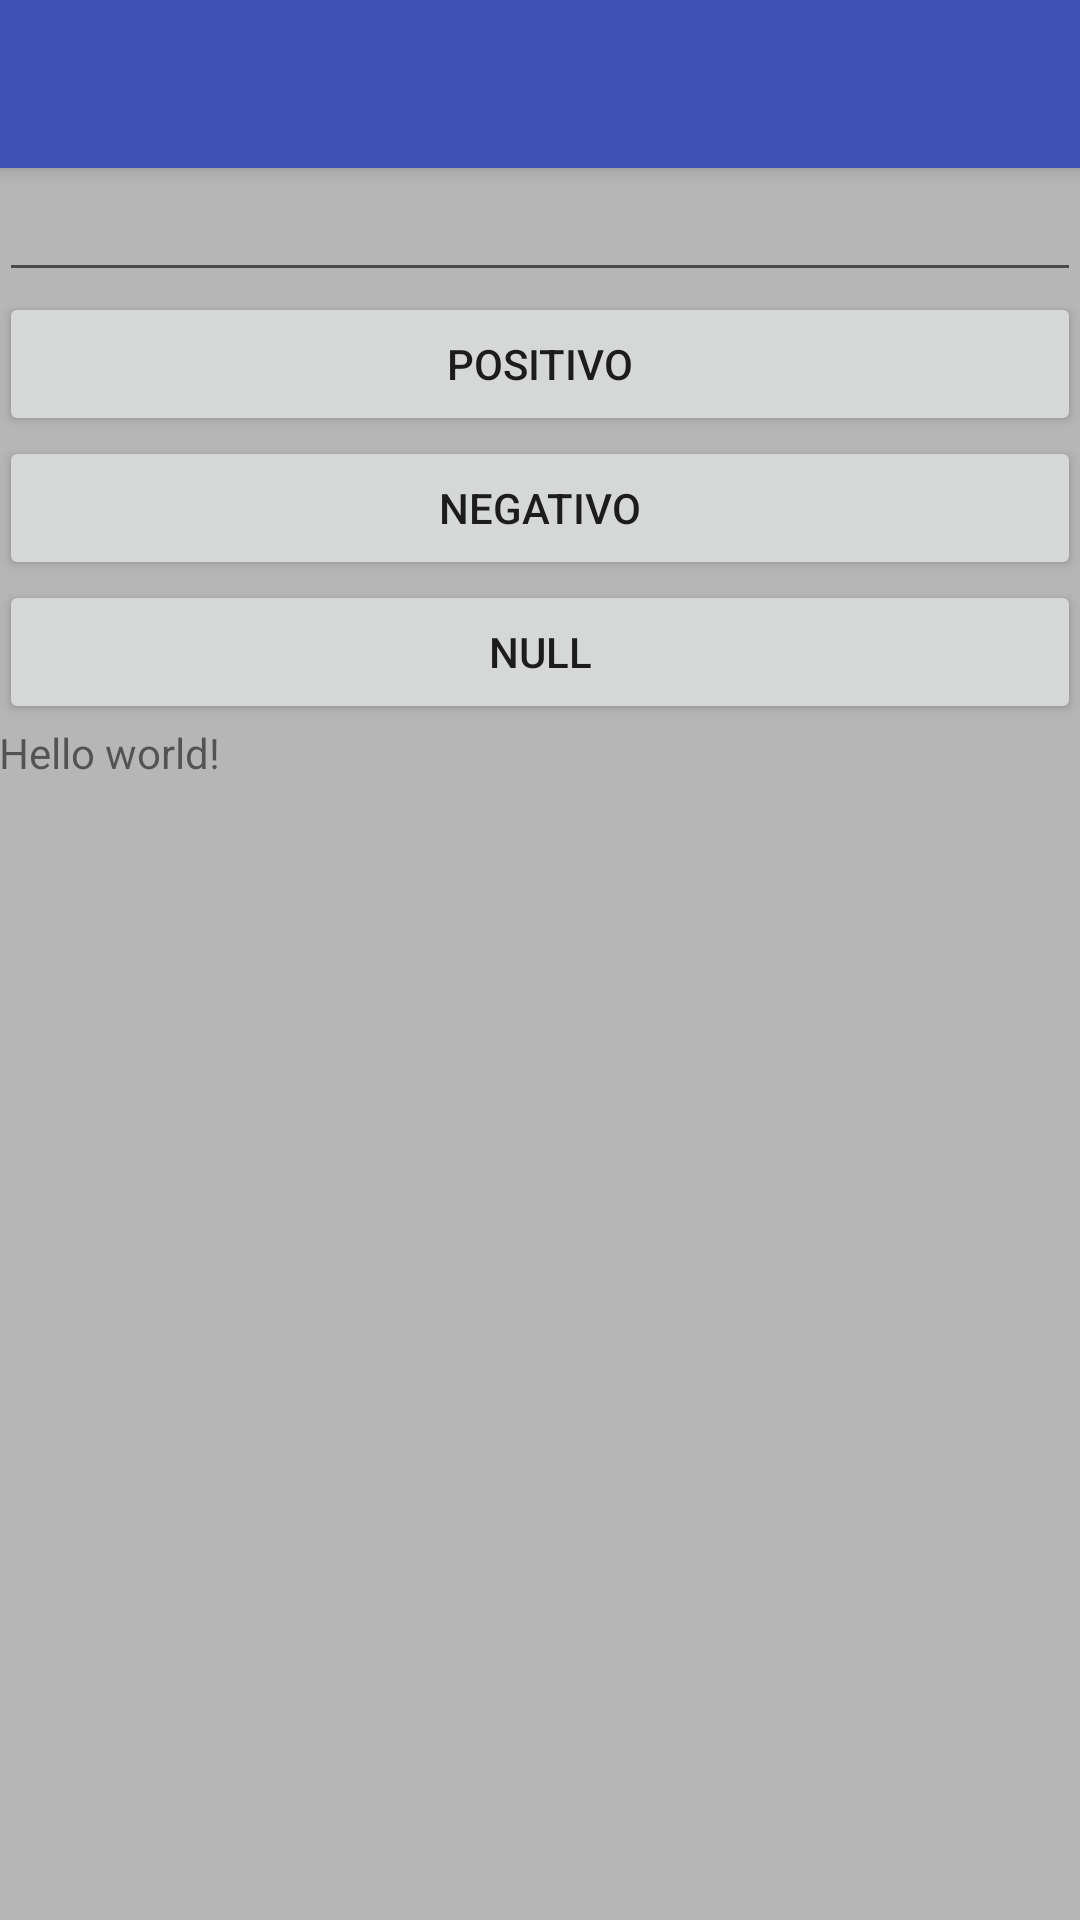

The Android layout XML behind this screen, and the referenced resources:
<!-- AndroidManifest.xml: application theme AppTheme -->
<!-- res/layout/activity_main.xml -->
<RelativeLayout xmlns:android="http://schemas.android.com/apk/res/android"
    xmlns:tools="http://schemas.android.com/tools"
    android:layout_width="match_parent"
    android:layout_height="match_parent"
    tools:context=".MainActivity">

    <include
        android:id="@+id/main_toolbar"
        layout="@layout/default_toolbar"
        android:layout_width="match_parent"
        android:layout_height="wrap_content" />


    <LinearLayout
        android:layout_width="match_parent"
        android:layout_height="match_parent"
        android:layout_below="@+id/main_toolbar"
        android:orientation="vertical"
        android:padding="@dimen/activity_horizontal_margin">

        <EditText
            android:id="@+id/main_edittext"
            android:layout_width="match_parent"
            android:layout_height="wrap_content" />

        <Button
            android:id="@+id/main_btn_pos"
            android:layout_width="match_parent"
            android:layout_height="wrap_content"
            android:text="Positivo" />

        <Button
            android:id="@+id/main_btn_neg"
            android:layout_width="match_parent"
            android:layout_height="wrap_content"
            android:text="Negativo" />
        <Button
            android:id="@+id/main_btn_nulo"
            android:layout_width="match_parent"
            android:layout_height="wrap_content"
            android:text="Null" />
        <TextView
            android:id="@+id/main_text_view"
            android:layout_width="wrap_content"
            android:layout_height="wrap_content"
            android:text="@string/hello_world" />
    </LinearLayout>

</RelativeLayout>
<!-- res/layout/default_toolbar.xml (included above) -->
<?xml version="1.0" encoding="utf-8"?>
<android.support.v7.widget.Toolbar xmlns:android="http://schemas.android.com/apk/res/android"
    style="@style/ToolBarStyle"
    android:layout_width="match_parent"
    android:background="@color/primary"
    android:elevation="4dp"
    android:minHeight="?android:attr/actionBarSize" />
<!-- resources referenced by this layout -->
<resources>
  <color name="primary">#3F51B5</color>
  <string name="hello_world">Hello world!</string>
  <style name="ToolBarStyle">
          <item name="popupTheme">@style/ThemeOverlay.AppCompat.Light</item>
          <item name="theme">@style/ThemeOverlay.AppCompat.Dark.ActionBar</item>
      </style>
  <style name="AppTheme" parent="Theme.AppCompat.Light.NoActionBar">
          <item name="android:colorPrimary">@color/primary</item>
          <item name="android:colorPrimaryDark">@color/primary_dark</item>
          <item name="android:colorAccent">@color/accent</item>
          <item name="android:windowBackground">@color/divider</item>
      </style>
  <color name="primary_dark">#303F9F</color>
  <color name="accent">#9E9E9E</color>
  <color name="divider">#B6B6B6</color>
</resources>
